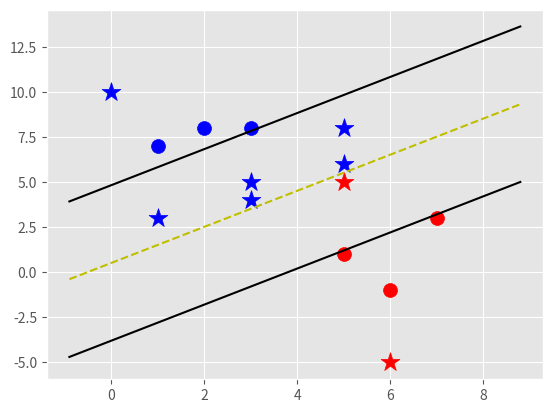

The matplotlib source for this figure:
import matplotlib.pyplot as plt
from matplotlib import style
import numpy as np
style.use('ggplot')

class Support_Vector_Machine:
    def __init__(self, visualization=True):
        self.visualization = visualization
        self.colors = {1:'r',-1:'b'}
        if self.visualization:
            self.fig = plt.figure()
            self.ax = self.fig.add_subplot(1,1,1)
    # train
    def fit(self, data):
        self.data = data
        # { ||w||: [w,b] }
        opt_dict = {}

        transforms = [[1,1],
                      [-1,1],
                      [-1,-1],
                      [1,-1]]

        all_data = []
        for yi in self.data:
            for featureset in self.data[yi]:
                for feature in featureset:
                    all_data.append(feature)

        self.max_feature_value = max(all_data)
        self.min_feature_value = min(all_data)
        all_data = None

        # support vectors yi(xi.w+b) = 1
        

        step_sizes = [self.max_feature_value * 0.1,
                      self.max_feature_value * 0.01,
                      self.max_feature_value * 0.005,
                      # point of expense:
                      self.max_feature_value * 0.001,
                      ]

        
        
        # extremely expensive
        b_range_multiple = 1
        # we dont need to take as small of steps
        # with b as we do w
        b_multiple = 5
        latest_optimum = self.max_feature_value*10
        
        for step in step_sizes:
            w = np.array([latest_optimum,latest_optimum])
            # we can do this because convex
            optimized = False
            while not optimized:
                for b in np.arange(-1*(self.max_feature_value*b_range_multiple),
                                   self.max_feature_value*b_range_multiple,
                                   step*b_multiple):
                    for transformation in transforms:
                        w_t = w*transformation
                        found_option = True
                        # weakest link in the SVM fundamentally
                        # SMO attempts to fix this a bit
                        # yi(xi.w+b) >= 1
                        # 
                        # #### add a break here later..
                        for i in self.data:
                            for xi in self.data[i]:
                                yi=i
                                if not yi*(np.dot(w_t,xi)+b) >= 1:
                                    found_option = False
                                    #print(xi,':',yi*(np.dot(w_t,xi)+b))
                                    
                        if found_option:
                            opt_dict[np.linalg.norm(w_t)] = [w_t,b]

                if w[0] < 0:
                    optimized = True
                    print('Optimized a step.')
                else:
                    w = w - step

            norms = sorted([n for n in opt_dict])
            #||w|| : [w,b]
            opt_choice = opt_dict[norms[0]]
            self.w = opt_choice[0]
            self.b = opt_choice[1]
            latest_optimum = opt_choice[0][0]+step*2
            
        for i in self.data:
            for xi in self.data[i]:
                yi=i
                print(xi,':',yi*(np.dot(self.w,xi)+self.b))            

    def predict(self,features):
        # sign( x.w+b )
        classification = np.sign(np.dot(np.array(features),self.w)+self.b)
        if classification !=0 and self.visualization:
            self.ax.scatter(features[0], features[1], s=200, marker='*', c=self.colors[classification])
        return classification

    def visualize(self):
        [[self.ax.scatter(x[0],x[1],s=100,color=self.colors[i]) for x in data_dict[i]] for i in data_dict]

        # hyperplane = x.w+b
        # v = x.w+b
        # psv = 1
        # nsv = -1
        # dec = 0
        def hyperplane(x,w,b,v):
            return (-w[0]*x-b+v) / w[1]

        datarange = (self.min_feature_value*0.9,self.max_feature_value*1.1)
        hyp_x_min = datarange[0]
        hyp_x_max = datarange[1]

        # (w.x+b) = 1
        # positive support vector hyperplane
        psv1 = hyperplane(hyp_x_min, self.w, self.b, 1)
        psv2 = hyperplane(hyp_x_max, self.w, self.b, 1)
        self.ax.plot([hyp_x_min,hyp_x_max],[psv1,psv2], 'k')

        # (w.x+b) = -1
        # negative support vector hyperplane
        nsv1 = hyperplane(hyp_x_min, self.w, self.b, -1)
        nsv2 = hyperplane(hyp_x_max, self.w, self.b, -1)
        self.ax.plot([hyp_x_min,hyp_x_max],[nsv1,nsv2], 'k')

        # (w.x+b) = 0
        # positive support vector hyperplane
        db1 = hyperplane(hyp_x_min, self.w, self.b, 0)
        db2 = hyperplane(hyp_x_max, self.w, self.b, 0)
        self.ax.plot([hyp_x_min,hyp_x_max],[db1,db2], 'y--')

        plt.show()
        
data_dict = {-1:np.array([[1,7],
                          [2,8],
                          [3,8],]),
             
             1:np.array([[5,1],
                         [6,-1],
                         [7,3],])}

svm = Support_Vector_Machine()
svm.fit(data=data_dict)

predict_us = [[0,10],
              [1,3],
              [3,4],
              [3,5],
              [5,5],
              [5,6],
              [6,-5],
              [5,8]]

for p in predict_us:
    svm.predict(p)

svm.visualize()